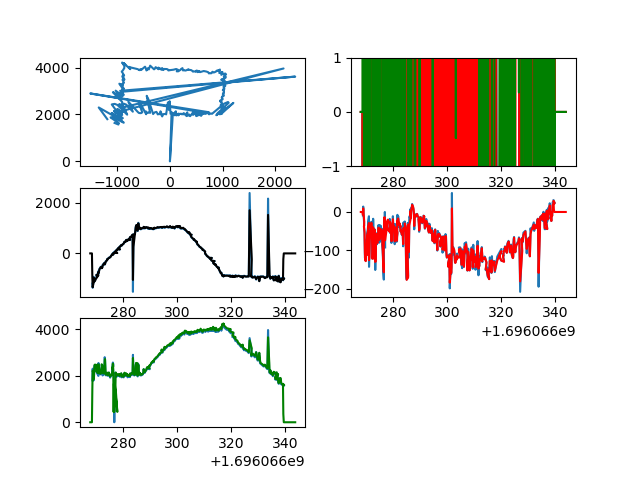

The table this chart was drawn from, first rows:
1.696593268345672369e+09, -1.388668813271029194e+03, -4.140534979573601504e+02, 3.268900573852296930e+03, 0.000000000000000000e+00, 1.696593268479722738e+09, 1.901727705562285431e+00, -7.027064325950745528e-04, -1.108356700796578158e-02, 2.832320521539699598e-05
1.696593287178348303e+09, 4.468278404503026309e+02, -3.201233029439331972e+02, 8.176499001996012339e+03, 0.000000000000000000e+00, 1.696593287279637575e+09, 4.398759056838007275e+00, -1.952711967400615764e-03, -1.390152369127680212e-02, 1.332320521507668332e-05
1.696593287278738260e+09, 4.285901313073696315e+02, -2.499736850725176396e+02, 7.567762500000003456e+03, 0.000000000000000000e+00, 1.696593287429634809e+09, 4.418551105304620030e+00, -1.048887928347942439e-03, -1.234883615019753515e-02, -6.767947846597621719e-07
1.696593287345600367e+09, 4.346712488649309876e+02, -3.012395968839712737e+02, 7.626674251497010118e+03, 0.000000000000000000e+00, 1.696593287554567575e+09, 4.435785782054808557e+00, -1.190035651198431427e-03, -1.167207250826201095e-02, -6.767947846597621719e-07
1.696593289514833212e+09, 4.417428209448576695e+02, -2.070353862646264531e+02, 7.504191067864277102e+03, 0.000000000000000000e+00, 1.696593289154531479e+09, 4.665070623394755422e+00, -1.936077281956923978e-03, -1.415742252463043395e-02, -6.767947846597621719e-07
1.696593289519894361e+09, 4.112708484021949857e+02, -3.520416719063254050e+02, 7.844664146706591055e+03, 0.000000000000000000e+00, 1.696593289629576206e+09, 4.732006883627885685e+00, -2.106712966601950558e-03, -2.002524010317869099e-02, -6.767947846597621719e-07
1.696593289787521362e+09, 3.987076508071530156e+02, -3.285206962958911845e+02, 7.848230788423157719e+03, 0.000000000000000000e+00, 1.696593289929532766e+09, 4.774018471962840238e+00, -1.293768388023091350e-03, -2.317055278372736823e-02, -6.767947846597621719e-07
1.696593290958253384e+09, 3.823436665996822512e+02, -2.407035250227721974e+02, 6.864231836327348901e+03, 0.000000000000000000e+00, 1.696593291129591465e+09, 4.948258424428025215e+00, -8.856911895796972922e-04, -2.023742573176019396e-02, 1.332320521507668332e-05
1.696593291493382215e+09, 4.445949972234386109e+02, -2.845378300645004401e+02, 7.459378143712578094e+03, 0.000000000000000000e+00, 1.696593291604699612e+09, 5.017401288853480246e+00, -1.273060351786234378e-03, -1.247158891134351674e-02, -6.767947846597621719e-07
1.696593291560295343e+09, 4.471699785534898979e+02, -2.699553045130557507e+02, 7.115231137724554173e+03, 0.000000000000000000e+00, 1.696593291704658747e+09, 5.030545780972233594e+00, -1.012943536030141804e-03, -1.088014478560655682e-02, -1.467679478484029687e-05
1.696593292831496239e+09, 4.353701545581101300e+02, -1.801973057872494053e+02, 7.065542115768466829e+03, 0.000000000000000000e+00, 1.696593292929578543e+09, 5.195572918002816287e+00, -8.684612789924794603e-04, -1.585961381863114708e-02, 7.132320521519019962e-05
1.696593292998647213e+09, 4.214177909645860609e+02, -1.907438707251451149e+02, 7.128246881237527305e+03, 0.000000000000000000e+00, 1.696593293795515060e+09, 5.218118708727276456e+00, -1.295272206030618871e-03, -1.730289202954278863e-02, -5.767679478463350051e-05
1.696593293656463146e+09, 3.862607312850864787e+02, -1.329022931534591123e+02, 6.282299051896211495e+03, 0.000000000000000000e+00, 1.696593293254523754e+09, 5.245556014079321372e+00, -1.216590554783194026e-03, -1.899666786854775635e-02, 1.283232052151639380e-04
1.696593293266273260e+09, 4.338386125164316809e+02, -3.488017779703733936e+02, 7.235505414171659140e+03, 0.000000000000000000e+00, 1.696593293379619122e+09, 5.266202631407039370e+00, -1.475297894559887083e-03, -1.993881746653800024e-02, 8.532320521537073432e-05
1.696593293734659195e+09, 3.781663879309394360e+02, -2.050377613493809008e+02, 6.332990119760482230e+03, 0.000000000000000000e+00, 1.696593293854541779e+09, 5.330782324093028102e+00, -2.389689363337999840e-03, -2.120858762654726296e-02, -5.767679478463350051e-05
1.696593293834906340e+09, 3.659380928837458669e+02, -1.845688481632325875e+02, 6.099725199600800806e+03, 0.000000000000000000e+00, 1.696593294454804182e+09, 5.346538122511107716e+00, -2.248475879120036963e-03, -2.211996436962233165e-02, -6.767947846597621719e-07
1.696593294102533340e+09, 3.624244199009884255e+02, -2.000189410209015648e+02, 5.964695434131739603e+03, 0.000000000000000000e+00, 1.696593294279502153e+09, 5.389976465134987293e+00, -2.448044514889125174e-03, -2.127892418925145940e-02, -2.967679478471652033e-05
1.696593294236410379e+09, 3.955169957694113236e+02, -2.734232932421562623e+02, 6.588855389221558653e+03, 0.000000000000000000e+00, 1.696593294454533339e+09, 5.413021658192759489e+00, -2.056080630634496507e-03, -2.063036938424323355e-02, -6.767947846597621719e-07
1.696593294336659193e+09, 3.761950136973289318e+02, -1.997915419990299313e+02, 6.001220034930141992e+03, 0.000000000000000000e+00, 1.696593294604492664e+09, 5.431325453976095119e+00, -1.616954127245495698e-03, -1.907397100249479116e-02, -1.467679478484029687e-05
1.696593294503917217e+09, 3.803415947222073896e+02, -2.090252565633232393e+02, 6.001899276447106786e+03, 0.000000000000000000e+00, 1.696593294729522943e+09, 5.452902438658266071e+00, -1.352295395760586732e-03, -1.808000313655825156e-02, -6.767947846597621719e-07
1.696593294637817383e+09, 4.204071359827210017e+02, -2.338734090021234806e+02, 6.651695209580841947e+03, 0.000000000000000000e+00, 1.696593294904505014e+09, 5.475874537318309976e+00, -2.152361105048686100e-03, -1.571038730370103234e-02, -1.467679478484029687e-05
1.696593294771556377e+09, 4.160468386943354062e+02, -2.146884681655347151e+02, 6.478395808383235817e+03, 0.000000000000000000e+00, 1.696593295296043634e+09, 5.493936400624322758e+00, -1.526224819169417915e-03, -1.544318578450321923e-02, -2.967679478471652033e-05
1.696593295373668194e+09, 4.593186005544542923e+02, -2.372677273851581390e+02, 6.318705613772456672e+03, 0.000000000000000000e+00, 1.696593295454498529e+09, 5.556387852235648239e+00, -1.647580633158441527e-03, -1.100159613233184924e-02, 1.332320521507668332e-05
1.696593295574451208e+09, 4.506005454366702452e+02, -2.145200833109182952e+02, 5.940718413173653971e+03, 0.000000000000000000e+00, 1.696593295654466152e+09, 5.584584868221265985e+00, -1.838633772307585179e-03, -9.067155791317015739e-03, -1.467679478484029687e-05
1.696593295775045395e+09, 4.533172266948408264e+02, -2.095890670747841682e+02, 5.999883483033933771e+03, 0.000000000000000000e+00, 1.696593295954392195e+09, 5.634009375460760083e+00, -9.716167810603605019e-04, -9.226089783446142847e-03, -6.767947846597621719e-07
1.696593295908924341e+09, 4.639607763316346336e+02, -2.388004343214315099e+02, 5.957845234530940616e+03, 0.000000000000000000e+00, 1.696593296795334578e+09, 5.641057945838063858e+00, -4.286271573891652868e-04, -8.477252042628637824e-03, -2.967679478471652033e-05
1.696593296762053013e+09, 4.826751333484307906e+02, -2.769405379405436065e+02, 6.330848727544912435e+03, 0.000000000000000000e+00, 1.696593296204448700e+09, 5.662273075502374020e+00, -1.710703436742578350e-04, -8.436412503116321945e-03, 1.332320521507668332e-05
1.696593296243463278e+09, 4.772632626272969674e+02, -2.863411581061681090e+02, 6.151415344311380068e+03, 0.000000000000000000e+00, 1.696593296429558277e+09, 5.697145842725569231e+00, -7.941880320738165097e-04, -8.403171044184691574e-03, -6.767947846597621719e-07
1.696593296310303211e+09, 4.679565575493612641e+02, -2.683614604498636709e+02, 5.863837025948105293e+03, 0.000000000000000000e+00, 1.696593296529532433e+09, 5.710252489544117793e+00, -1.263988070944640964e-03, -8.116915067822489532e-03, -6.767947846597621719e-07
1.696593296410679340e+09, 4.885045400070434312e+02, -2.983857131846102675e+02, 6.237233258483035570e+03, 0.000000000000000000e+00, 1.696593296704560757e+09, 5.727978736934565163e+00, 9.673539140063512967e-05, -8.798774646097799051e-03, -6.767947846597621719e-07
1.696593296577958345e+09, 4.586337132976577777e+02, -2.468008808932090403e+02, 5.752557335329343914e+03, 0.000000000000000000e+00, 1.696593296854569912e+09, 5.753745587881340384e+00, -1.203802569823615720e-03, -7.736730608945396534e-03, 1.332320521507668332e-05
1.696593296678212404e+09, 4.993901268192907992e+02, -3.091685085509134865e+02, 6.524677395209583665e+03, 0.000000000000000000e+00, 1.696593297455784559e+09, 5.776136073343866251e+00, -1.346664913756193127e-03, -9.994998036361878516e-03, -6.767947846597621719e-07
1.696593296912461281e+09, 4.933420687801016129e+02, -2.534003136102638791e+02, 6.253245359281439960e+03, 0.000000000000000000e+00, 1.696593297154564619e+09, 5.793219597410542043e+00, -6.940466132938816375e-04, -1.053148866709543822e-02, -6.767947846597621719e-07
1.696593297462203026e+09, 4.873984996367993858e+02, -2.921649261228765226e+02, 6.639929166666668607e+03, 0.000000000000000000e+00, 1.696593297304618597e+09, 5.815910827592400523e+00, -2.217286235843968223e-03, -1.003803518585305761e-02, -4.367679478489705502e-05
1.696593297146589279e+09, 4.796022029305106571e+02, -2.856764647230437504e+02, 6.449681312375252674e+03, 0.000000000000000000e+00, 1.696593297504527807e+09, 5.847066941392117911e+00, -1.421790815498706574e-03, -1.146721267914535373e-02, -4.367679478489705502e-05
1.696593297280340195e+09, 4.387892751512145537e+02, -2.132671014369628040e+02, 5.728402594810381743e+03, 0.000000000000000000e+00, 1.696593297629582644e+09, 5.864495546828282002e+00, -1.365754239772174394e-03, -1.302911724614165545e-02, 7.132320521519019962e-05
1.696593297347215414e+09, 4.392848660566824037e+02, -2.173906526246216515e+02, 5.594288223552896852e+03, 0.000000000000000000e+00, 1.696593297754555702e+09, 5.880546315785368350e+00, -1.507892030336505920e-03, -1.277075004246426213e-02, -5.767679478463350051e-05
1.696593297648314238e+09, 4.223193440048429466e+02, -2.113014693925629786e+02, 5.498800648702597755e+03, 0.000000000000000000e+00, 1.696593297879666328e+09, 5.897939121174819554e+00, -8.120233069253716615e-04, -1.418811690030667184e-02, -6.767947846597621719e-07
1.696593297815563202e+09, 4.338081307767357657e+02, -2.485631923807274859e+02, 5.918171082834333902e+03, 0.000000000000000000e+00, 1.696593298545528173e+09, 5.929800481555875358e+00, -2.290278416783348911e-03, -1.474704991504433883e-02, 7.132320521519019962e-05
1.696593298497003078e+09, 4.190410910028017497e+02, -1.955295765456654351e+02, 5.505102944111778925e+03, 0.000000000000000000e+00, 1.696593298179569960e+09, 5.939547589412601525e+00, -2.841307116476479884e-04, -1.638355109488915523e-02, 1.332320521507668332e-05
1.696593298183569193e+09, 4.145648285701855684e+02, -1.768624922618798223e+02, 5.494829041916169444e+03, 0.000000000000000000e+00, 1.696593298354566813e+09, 5.964266520814170747e+00, -2.280599364927075878e-03, -1.826453137673456420e-02, 2.832320521539699598e-05
1.696593298317324400e+09, 3.956001870907331863e+02, -1.596647348322946129e+02, 5.372582534930142174e+03, 0.000000000000000000e+00, 1.696593298479551077e+09, 5.980667804640151353e+00, -1.249214624110791920e-03, -1.891149058570486957e-02, -2.967679478471652033e-05
1.696593298518110275e+09, 3.857569951394348209e+02, -1.669308317674910427e+02, 5.400093113772456491e+03, 0.000000000000000000e+00, 1.696593298654577255e+09, 6.006221463185219100e+00, -1.990866389957686791e-03, -1.942464956109202223e-02, -8.667679478469025867e-05
1.696593298919454336e+09, 1.164939125124504358e+02, -4.550587395722517670e+01, 1.216769660678643504e+03, 0.000000000000000000e+00, 1.696593298979593515e+09, 6.048638269640919773e+00, -1.693630864890793971e-03, -1.946265476303929085e-02, -1.467679478484029687e-05
1.696593299198293209e+09, 3.922549414860100683e+02, -1.579311957256934988e+02, 5.315605563872258244e+03, 0.000000000000000000e+00, 1.696593299104655981e+09, 6.063773949114001027e+00, -9.626572641480479536e-04, -1.938009267234284266e-02, 1.332320521507668332e-05
1.696593299287328243e+09, 4.217111772202594580e+02, -2.144291885151214103e+02, 5.403391017964074308e+03, 0.000000000000000000e+00, 1.696593299404658079e+09, 6.107251950017738018e+00, -1.807117177492205190e-03, -1.986207289203636636e-02, 4.232320521513344147e-05
1.696593299354347229e+09, 3.932037762054953873e+02, -1.740229948722469544e+02, 5.171356337325350978e+03, 0.000000000000000000e+00, 1.696593299554580450e+09, 6.128422997303903941e+00, -8.001034420470780123e-04, -1.939349793810042979e-02, 1.332320521507668332e-05
1.696593300567133188e+09, 4.170417177008906719e+02, -1.793901238484713758e+02, 5.183214645708584612e+03, 0.000000000000000000e+00, 1.696593300154640675e+09, 6.212194792072279093e+00, 4.829938182402213759e-04, -1.383797055393719277e-02, -6.767947846597621719e-07
1.696593300123585224e+09, 4.142403672835923203e+02, -1.490483189258454502e+02, 4.944219610778444803e+03, 0.000000000000000000e+00, 1.696593300304559946e+09, 6.228207897600982257e+00, 8.930397311978413013e-05, -1.222617005189895537e-02, 1.332320521507668332e-05
1.696593300290840387e+09, 4.405545838164240990e+02, -1.691340778262795084e+02, 4.998745409181639843e+03, 0.000000000000000000e+00, 1.696593300454590797e+09, 6.251472882328816816e+00, 6.935511616523316446e-04, -1.176993466602362787e-02, -6.767947846597621719e-07
1.696593300357838392e+09, 4.306089255927555541e+02, -1.614009296278564989e+02, 4.944609106786429038e+03, 0.000000000000000000e+00, 1.696593300579657316e+09, 6.268126372835455484e+00, 6.182437302145267401e-04, -1.092748466071599180e-02, -6.767947846597621719e-07
1.696593300458088398e+09, 4.220133215806808380e+02, -1.680133837974964308e+02, 4.821688772455091566e+03, 0.000000000000000000e+00, 1.696593300779711246e+09, 6.294263588951719335e+00, -1.364176950583682879e-04, -9.163149115775372569e-03, -6.767947846597621719e-07
1.696593300658843279e+09, 4.366502490447658715e+02, -1.705604640858314553e+02, 4.855907809381239531e+03, 0.000000000000000000e+00, 1.696593300904508591e+09, 6.311561473953191559e+00, 9.926865772809689067e-04, -8.617970611259705149e-03, -2.967679478471652033e-05
1.696593300959843397e+09, 4.410983767257223462e+02, -1.651445861285503440e+02, 4.785900049900201338e+03, 0.000000000000000000e+00, 1.696593301204591513e+09, 6.348641181864946859e+00, 2.595669474054202678e-03, -6.070278735134565333e-03, -6.767947846597621719e-07
1.696593301194099426e+09, 4.367610176179579753e+02, -1.561347038720633691e+02, 4.758135653692616870e+03, 0.000000000000000000e+00, 1.696593301329677582e+09, 6.368146596866860243e+00, 1.338616652680042329e-03, -4.424846827702680341e-03, 2.832320521539699598e-05
1.696593301361377239e+09, 4.599241843362866007e+02, -1.657296166417348502e+02, 4.801235778443116033e+03, 0.000000000000000000e+00, 1.696593301529688597e+09, 6.392135772918330794e+00, 1.586330404647836884e-03, -2.558202186386627792e-03, 4.232320521513344147e-05
1.696593301695896387e+09, 4.885390797411586163e+02, -1.947959687972870881e+02, 4.803639221556889424e+03, 0.000000000000000000e+00, 1.696593301829625607e+09, 6.439474076916398282e+00, 1.257291257201996471e-04, -2.021730170278797801e-03, -1.006767947848707934e-04
1.696593301796103239e+09, 4.636169119863774313e+02, -1.747051697299623640e+02, 4.599855913173655608e+03, 0.000000000000000000e+00, 1.696593301929592133e+09, 6.451165298070580256e+00, 1.014207265440228000e-03, -1.992071302034523466e-03, 2.832320521539699598e-05
1.696593301863132238e+09, 4.965757129457817882e+02, -1.867893928026709602e+02, 4.692822105788425688e+03, 0.000000000000000000e+00, 1.696593302154607058e+09, 6.481672851337451746e+00, 7.443832931816901253e-04, -5.438672228660492748e-03, -6.767947846597621719e-07
1.696593301963352203e+09, 4.727822591720535002e+02, -1.658047925642579798e+02, 4.607666042914173886e+03, 0.000000000000000000e+00, 1.696593302329656124e+09, 6.503594895775592910e+00, 4.919442101526591820e-04, -6.281543069879758773e-03, 1.332320521507668332e-05
1.696593302972603083e+09, 4.682259609792947685e+02, -1.630509348185735519e+02, 4.578224401197607222e+03, 0.000000000000000000e+00, 1.696593302429636002e+09, 6.517577723077706331e+00, -2.191015579031726362e-05, -7.311626179402253359e-03, -4.367679478489705502e-05
... 500 more rows
